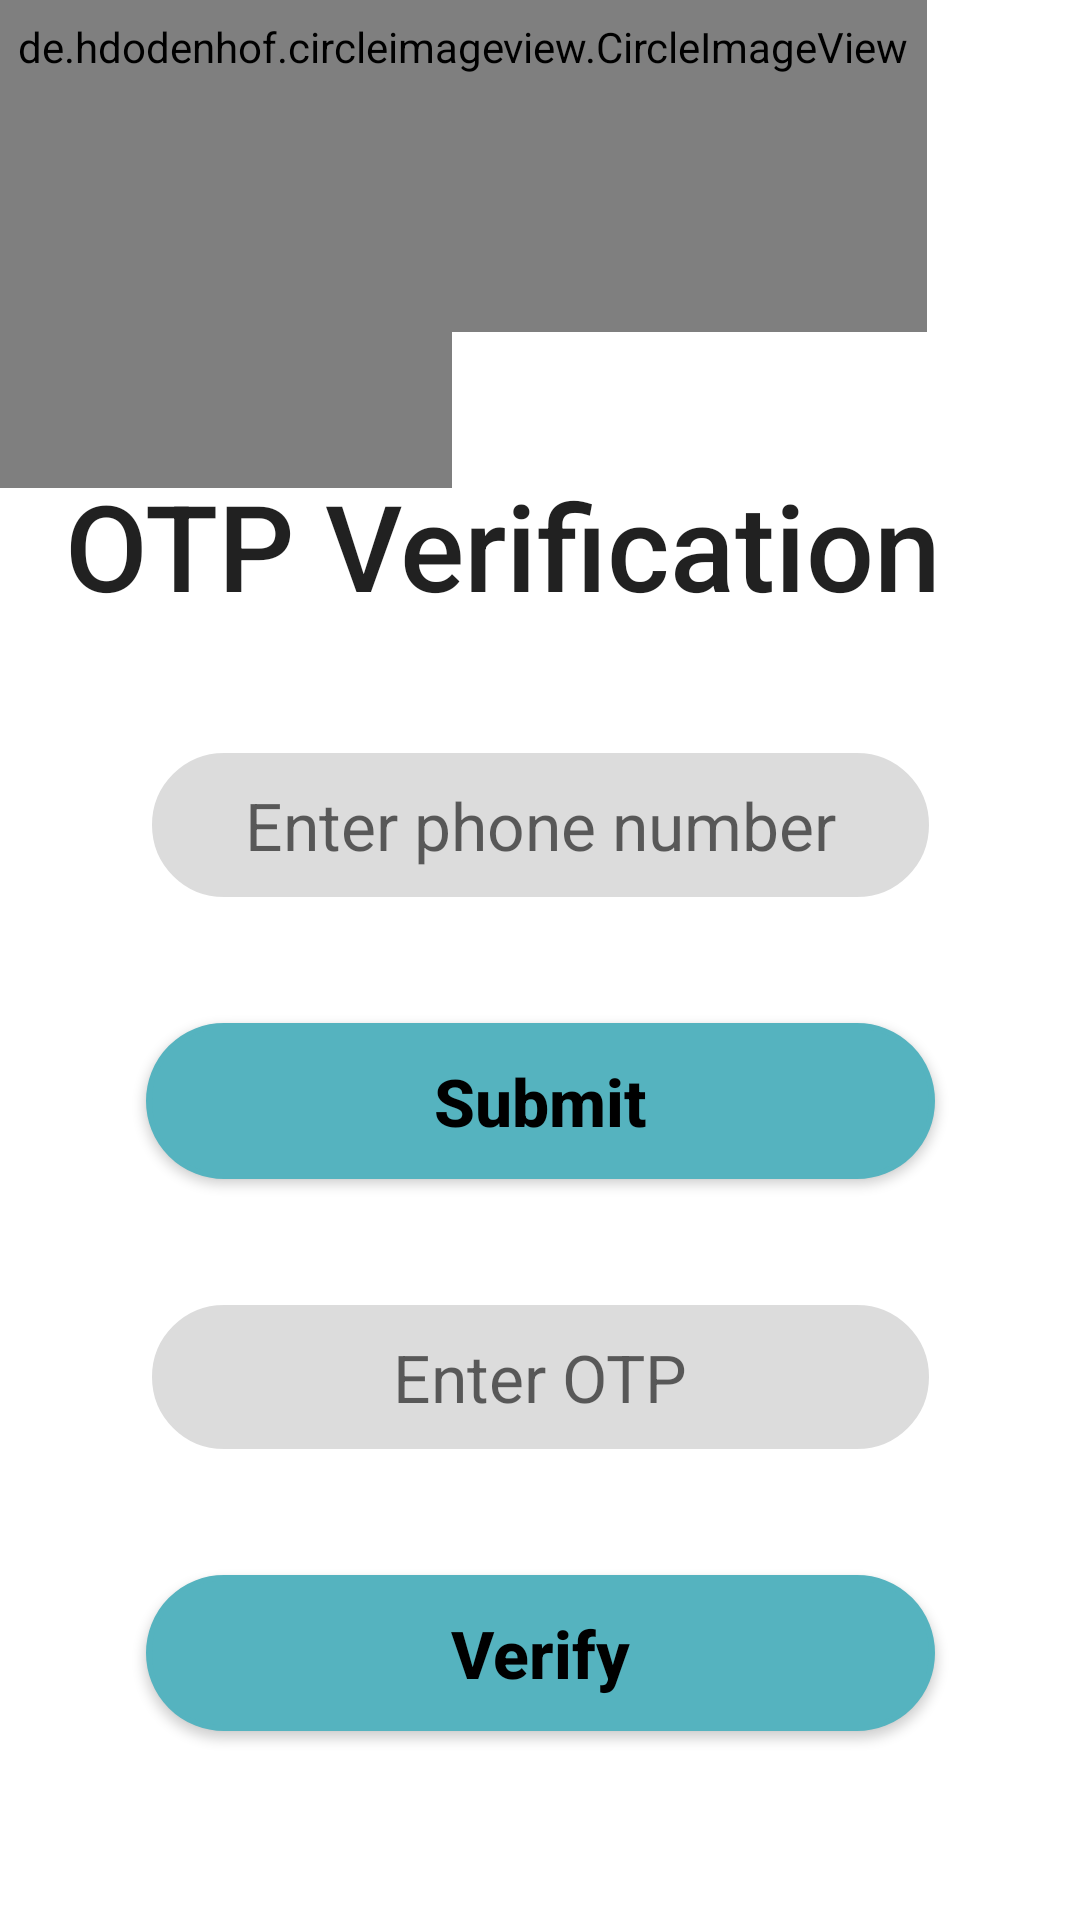

Write the Android layout XML for this screen, with the resource values it uses.
<!-- AndroidManifest.xml: application theme Theme.CarpoolSystem -->
<!-- res/layout/activity_signup_screen2.xml -->
<?xml version="1.0" encoding="utf-8"?>
<androidx.constraintlayout.widget.ConstraintLayout xmlns:android="http://schemas.android.com/apk/res/android"
    xmlns:app="http://schemas.android.com/apk/res-auto"
    xmlns:tools="http://schemas.android.com/tools"
    android:layout_width="match_parent"
    android:layout_height="match_parent"
    tools:context=".AddRideScreen">


    <de.hdodenhof.circleimageview.CircleImageView
        android:id="@+id/circleImageView2"
        android:layout_width="230dp"
        android:layout_height="202dp"
        android:layout_marginStart="-80dp"
        android:layout_marginLeft="-80dp"
        android:layout_marginTop="-40dp"
        android:layout_marginEnd="8dp"
        android:layout_marginRight="8dp"
        android:src="#99000000"
        app:layout_constraintEnd_toStartOf="@+id/editTextPhoneNumber"
        app:layout_constraintHorizontal_bias="0.0"
        app:layout_constraintStart_toStartOf="parent"
        app:layout_constraintTop_toTopOf="parent"
        tools:ignore="MissingConstraints" />

    <de.hdodenhof.circleimageview.CircleImageView
        android:id="@+id/circleImageView"
        android:layout_width="309dp"
        android:layout_height="190dp"
        android:layout_marginTop="-80dp"
        android:src="#99000000"
        app:layout_constraintEnd_toStartOf="@+id/editTextPhoneNumber"
        app:layout_constraintHorizontal_bias="0.0"
        app:layout_constraintStart_toStartOf="parent"
        app:layout_constraintTop_toTopOf="parent"
        tools:ignore="MissingConstraints" />

    <EditText
        android:id="@+id/editTextPhoneNumber"
        android:layout_width="263dp"
        android:layout_height="52dp"
        android:layout_marginTop="40dp"
        android:background="@drawable/rounded_corners"
        android:ems="10"
        android:gravity="center"
        android:hint="Enter phone number"
        android:inputType="textPersonName"
        android:minHeight="48dp"
        android:text=""
        android:textSize="22dp"
        app:layout_constraintEnd_toEndOf="parent"
        app:layout_constraintStart_toStartOf="parent"
        app:layout_constraintTop_toBottomOf="@+id/textView"
        tools:ignore="DuplicateClickableBoundsCheck,MissingConstraints" />

    <EditText
        android:id="@+id/editTextOTP"
        android:layout_width="263dp"
        android:layout_height="52dp"
        android:layout_marginTop="40dp"
        android:background="@drawable/rounded_corners"
        android:ems="10"
        android:gravity="center"
        android:hint="Enter OTP"
        android:inputType="text"
        android:minHeight="48dp"
        android:text=""
        android:textSize="22dp"
        app:layout_constraintEnd_toEndOf="parent"
        app:layout_constraintStart_toStartOf="parent"
        app:layout_constraintTop_toBottomOf="@+id/buttonGetOtp"
        tools:ignore="MissingConstraints" />

    <Button
        android:id="@+id/buttonVerify"
        android:layout_width="263dp"
        android:layout_height="52dp"
        android:layout_marginTop="40dp"
        android:background="@drawable/rounded_corners"
        android:backgroundTint="#55B3BF"
        android:ems="10"
        android:gravity="center"
        android:hint="Verify"
        android:minHeight="48dp"
        android:text=""
        android:textColorHint="@color/black"
        android:textSize="22dp"
        android:textStyle="bold"
        app:backgroundTint="#55B3BF"
        app:layout_constraintEnd_toEndOf="parent"
        app:layout_constraintStart_toStartOf="parent"
        app:layout_constraintTop_toBottomOf="@+id/editTextOTP"
        tools:ignore="MissingConstraints" />

    <Button
        android:id="@+id/buttonGetOtp"
        android:layout_width="263dp"
        android:layout_height="52dp"
        android:layout_marginTop="40dp"
        android:background="@drawable/rounded_corners"
        android:backgroundTint="#55B3BF"
        android:ems="10"
        android:gravity="center"
        android:hint="Submit"
        android:minHeight="48dp"
        android:text=""
        android:textColorHint="@color/black"
        android:textSize="22dp"
        android:textStyle="bold"
        app:backgroundTint="#55B3BF"
        app:layout_constraintEnd_toEndOf="parent"
        app:layout_constraintStart_toStartOf="parent"
        app:layout_constraintTop_toBottomOf="@+id/editTextPhoneNumber"
        tools:ignore="MissingConstraints" />

    <TextView
        android:id="@+id/textView"
        android:layout_width="317dp"
        android:layout_height="54dp"
        android:layout_marginBottom="32dp"
        android:text="OTP Verification"
        android:textAppearance="@style/TextAppearance.AppCompat.Body2"
        android:textSize="40dp"
        app:layout_constraintBottom_toBottomOf="parent"
        app:layout_constraintEnd_toEndOf="parent"
        app:layout_constraintStart_toStartOf="parent"
        app:layout_constraintTop_toTopOf="parent"
        app:layout_constraintVertical_bias="0.28"
        tools:ignore="MissingConstraints" />

</androidx.constraintlayout.widget.ConstraintLayout>
<!-- resources referenced by this layout -->
<resources>
  <color name="black">#FF000000</color>
  <!-- drawable rounded_corners (drawable) -->
  <?xml version="1.0" encoding="utf-8"?>
      <shape
          xmlns:android="http://schemas.android.com/apk/res/android"
          android:shape="rectangle">
  
          <corners android:radius="30dp" />
  
          
          <stroke android:width="2dp" android:color="@color/white" />
  
          
          <solid android:color="#DCDCDC" />
  
      </shape>
  <style name="Theme.CarpoolSystem" parent="Theme.MaterialComponents.DayNight.NoActionBar">
          
          <item name="colorPrimary">@color/teal_200</item>
          <item name="color">#99000000</item>
          <item name="colorPrimaryVariant">@color/purple_700</item>
          <item name="colorOnPrimary">@color/white</item>
          
          <item name="colorSecondary">@color/teal_200</item>
          <item name="colorSecondaryVariant">@color/teal_700</item>
          <item name="colorOnSecondary">@color/black</item>
          
          <item name="android:statusBarColor" tools:targetApi="l">#55B3B5</item>
          
      </style>
  <color name="white">#FFFFFFFF</color>
  <color name="teal_200">#FF03DAC5</color>
  <color name="purple_700">#FF3700B3</color>
  <color name="teal_700">#FF018786</color>
</resources>
